The GitHub repository VyetAnh/DATN_bellpepper contains a labelled image folder "dataset_cnn" with 3 categories: dry, healthy, wet. Examples follow, each with its label.

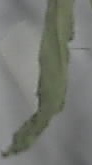
Label: dry

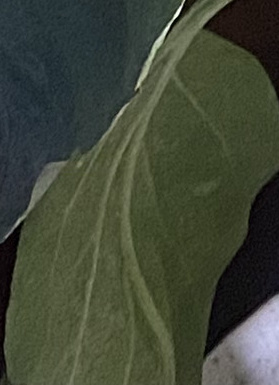
Label: healthy

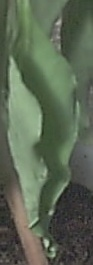
Label: wet

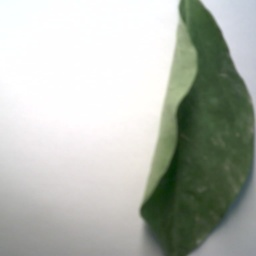
Label: wet

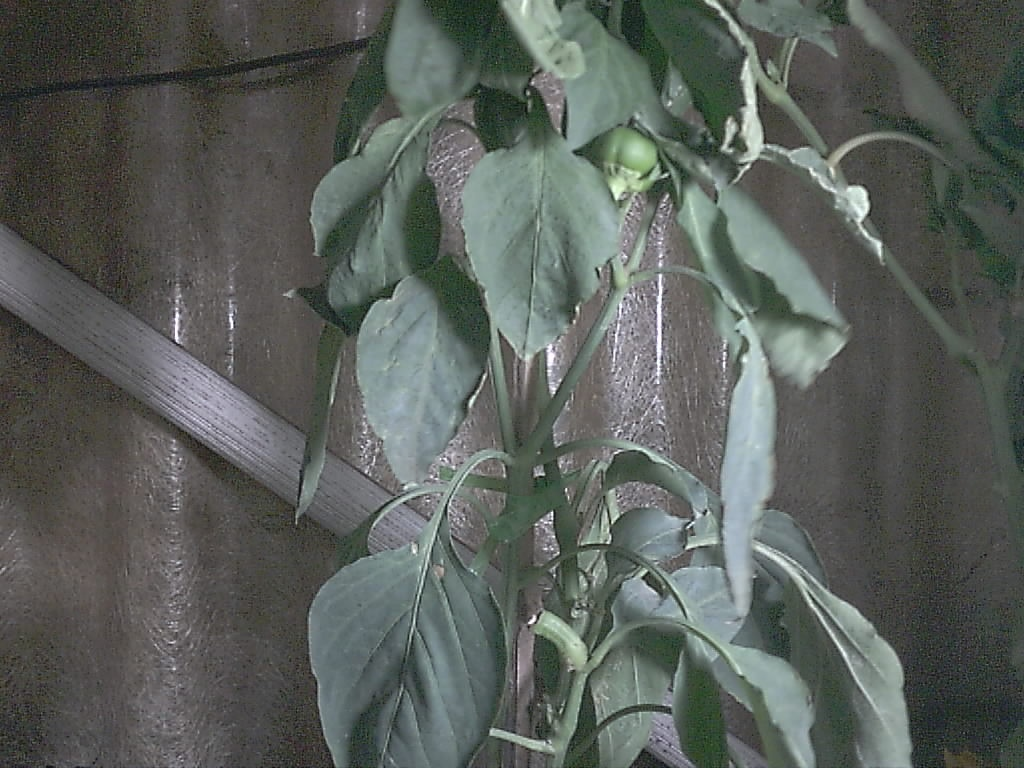
Label: healthy

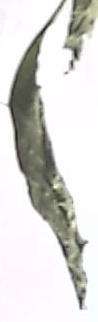
Label: dry
